Run: headless pygame with SDL's dummy video driver; simulated clock (each Clock.tick advances the game by its frame time, no real sleeping); random seed 0; keys injected as events and as key.get_pressed() state; no mouse input.
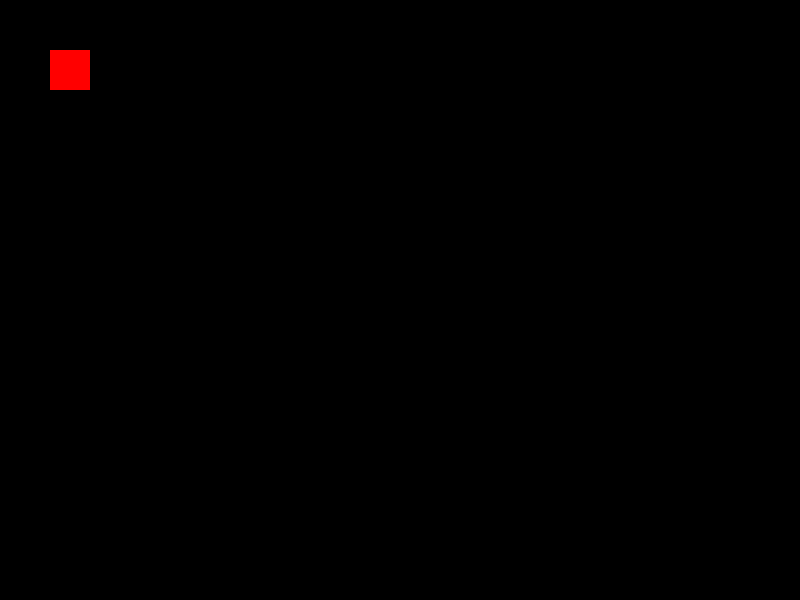
Frame 1 of 4 · flips 1–60 · no input
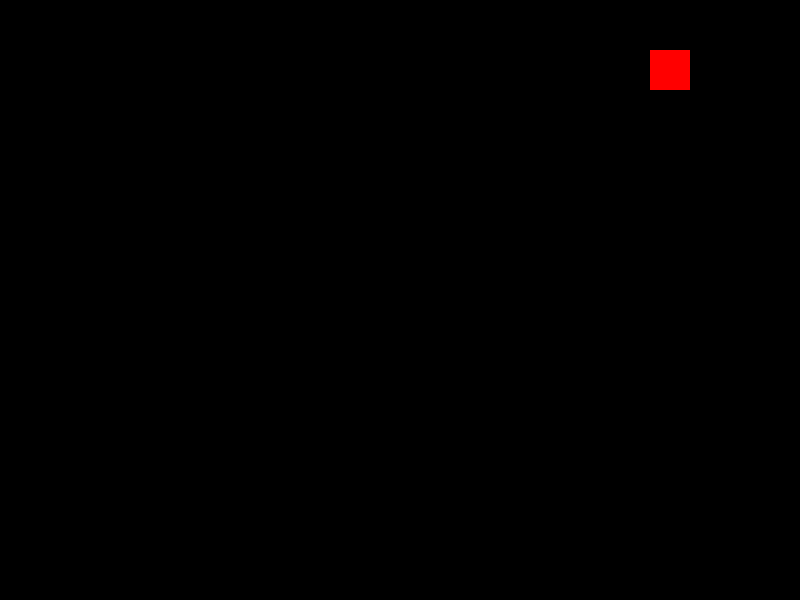
Frame 2 of 4 · flips 61–180 · tapped SPACE, RETURN · held RIGHT (→), D
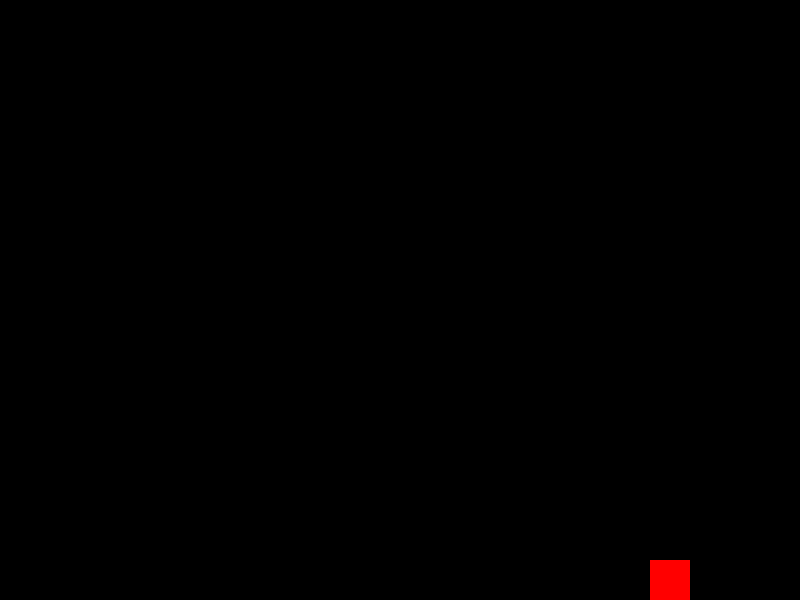
Frame 3 of 4 · flips 181–300 · held DOWN (↓), S
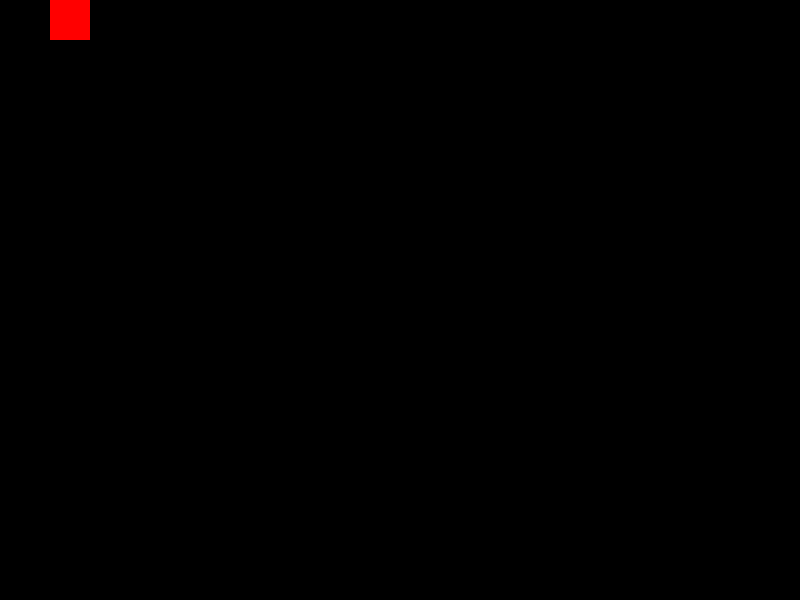
Frame 4 of 4 · flips 301–420 · held LEFT (←), A, UP (↑), W

The pygame program that drew these frames:

import pygame
pygame.init()

window = pygame.display.set_mode((800,600))
pygame.display.set_caption("Box walking")
x = 50
y = 50
width = 40
height = 40
speed = 5
run = True
while run:
    pygame.time.delay(10)
    #un fel de sleep dar mai precit  (acest unitati sunt in milisecunde)
    #1000 = 1s , 100 = 0.1 (face 10 verificari pe secunda, un fel de frames )
    for e in pygame.event.get():
        if e.type == pygame.QUIT:
            run = False
    keys = pygame.key.get_pressed()

    if keys[pygame.K_LEFT] and x > 0:
        x -= speed
    if keys[pygame.K_RIGHT] and x < 760:
        x += speed
    if keys[pygame.K_UP] and y > 0:
        y -= speed
    if keys[pygame.K_DOWN] and y < 560:
        y += speed

    window.fill((0,0,0)) #redesenez backroundul in negru
    pygame.draw.rect(window,(255,0,0),(x,y,width,height))
    pygame.display.update()
pygame.quit()
